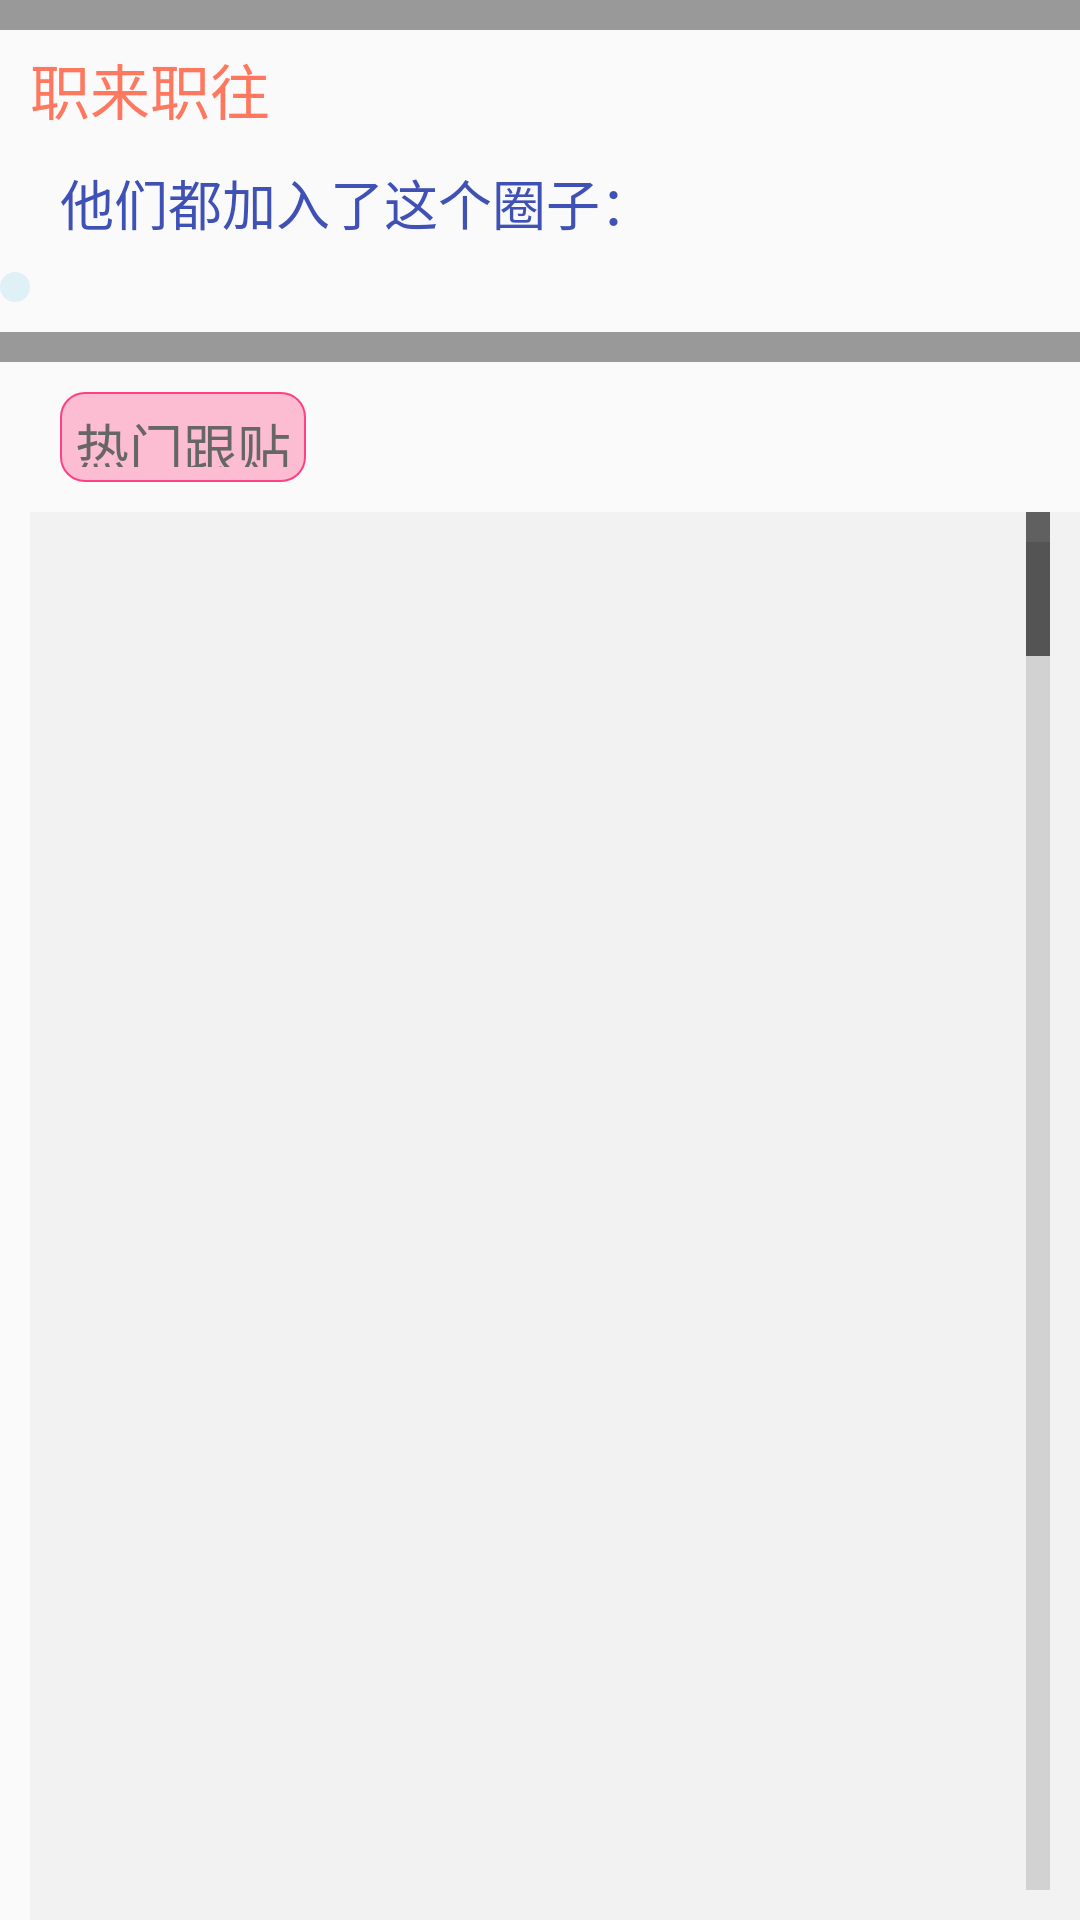

Reconstruct the res/layout file that produces this screen, plus the resources it refers to.
<!-- AndroidManifest.xml: application theme Theme.AppCompat.Light -->
<!-- res/layout/circle_discussion_zone.xml -->
<?xml version="1.0" encoding="utf-8"?>
    <LinearLayout
        android:layout_width="match_parent"
        android:layout_height="match_parent"
        android:orientation="vertical"
        android:layout_alignParentTop="true"
        android:layout_alignParentStart="true"
        xmlns:android="http://schemas.android.com/apk/res/android"
        xmlns:tools="http://schemas.android.com/tools">
        <RelativeLayout
            android:layout_width="match_parent"
            android:layout_height="wrap_content">
            <View
                android:layout_width="match_parent"
                android:layout_height="10dp"
                android:background="@color/font_gray"
                android:id="@+id/div"/>
            <TextView
                android:layout_width="wrap_content"
                android:layout_height="wrap_content"
                android:text="职来职往"
                android:layout_below="@+id/div"
                android:textColor="@color/goods_detail_price"
                android:textSize="20sp"
                android:id="@+id/circleName1"
                android:layout_marginLeft="10dp"
                android:layout_marginTop="5dp"/>
            <TextView
                android:layout_width="wrap_content"
                android:layout_height="wrap_content"
                android:text="他们都加入了这个圈子："
                android:textSize="18sp"
                android:layout_marginLeft="20dp"
                android:layout_marginTop="10dp"
                android:textColor="@color/colorPrimary"
                android:id="@+id/textView2"
                android:layout_below="@id/circleName1"/>

            <TextView
                android:layout_width="wrap_content"
                android:layout_height="wrap_content"
                android:text="↑"
                android:textSize="55sp"
                android:textColor="@color/text_black"
                android:layout_marginRight="11dp"
                android:id="@+id/tip"
                android:textStyle="bold"
                android:layout_alignBaseline="@+id/circleName1"
                android:layout_alignBottom="@+id/circleName1"
                android:layout_alignParentEnd="true"
                android:visibility="invisible"/>
        </RelativeLayout>

        <android.support.v7.widget.RecyclerView
            android:layout_width="wrap_content"
            android:layout_height="wrap_content"
            android:id="@+id/recyclerView"
            android:background="@drawable/cyclelist_style"
            android:padding="5dp"
            android:layout_marginTop="10dp">
        </android.support.v7.widget.RecyclerView>
        <View
            android:layout_width="match_parent"
            android:layout_height="10dp"
            android:layout_marginTop="10dp"
            android:background="@color/font_gray"/>
        <TextView
            android:layout_width="wrap_content"
            android:layout_height="wrap_content"
            android:background="@drawable/hot_post_style"
            android:text="热门跟贴"
            android:layout_marginTop="10dp"
            android:layout_marginLeft="20dp"
            android:textColor="@color/font_black_content"
            android:height="30dp"
            android:gravity="center"
            android:padding="5dp"
            android:textSize="18sp"/>
        <ListView
            android:layout_width="match_parent"
            android:layout_height="match_parent"
            android:id="@+id/posted_listView"
            android:layout_marginTop="10dp"
            android:layout_marginLeft="10dp"
            android:padding="10dp"
            android:listSelector="#00000000"
            android:background="#44dbd8d8"
            android:fastScrollEnabled="true"
            android:divider="#00000000">
        </ListView>
    </LinearLayout>
<!-- resources referenced by this layout -->
<resources>
  <color name="colorPrimary">#3F51B5</color>
  <color name="font_black_content">#ff666666</color>
  <color name="font_gray">#999999</color>
  <color name="goods_detail_price">#fe785f</color>
  <color name="text_black">#252525</color>
  <!-- drawable cyclelist_style (drawable) -->
  <?xml version="1.0" encoding="utf-8"?>
  <shape xmlns:android="http://schemas.android.com/apk/res/android">
      <solid android:color="#2233B5E5"/>
  
      <corners android:radius="5dp"/>
  </shape>
  <!-- drawable hot_post_style (drawable) -->
  <?xml version="1.0" encoding="utf-8"?>
  <shape xmlns:android="http://schemas.android.com/apk/res/android"
      android:shape="rectangle">
      <solid android:color="#55FF4081"/>
      <stroke android:color="@color/colorAccent"
          android:width="2px"/>
      <corners android:radius="8dp"/>
  </shape>
  <color name="colorAccent">#FF4081</color>
</resources>
